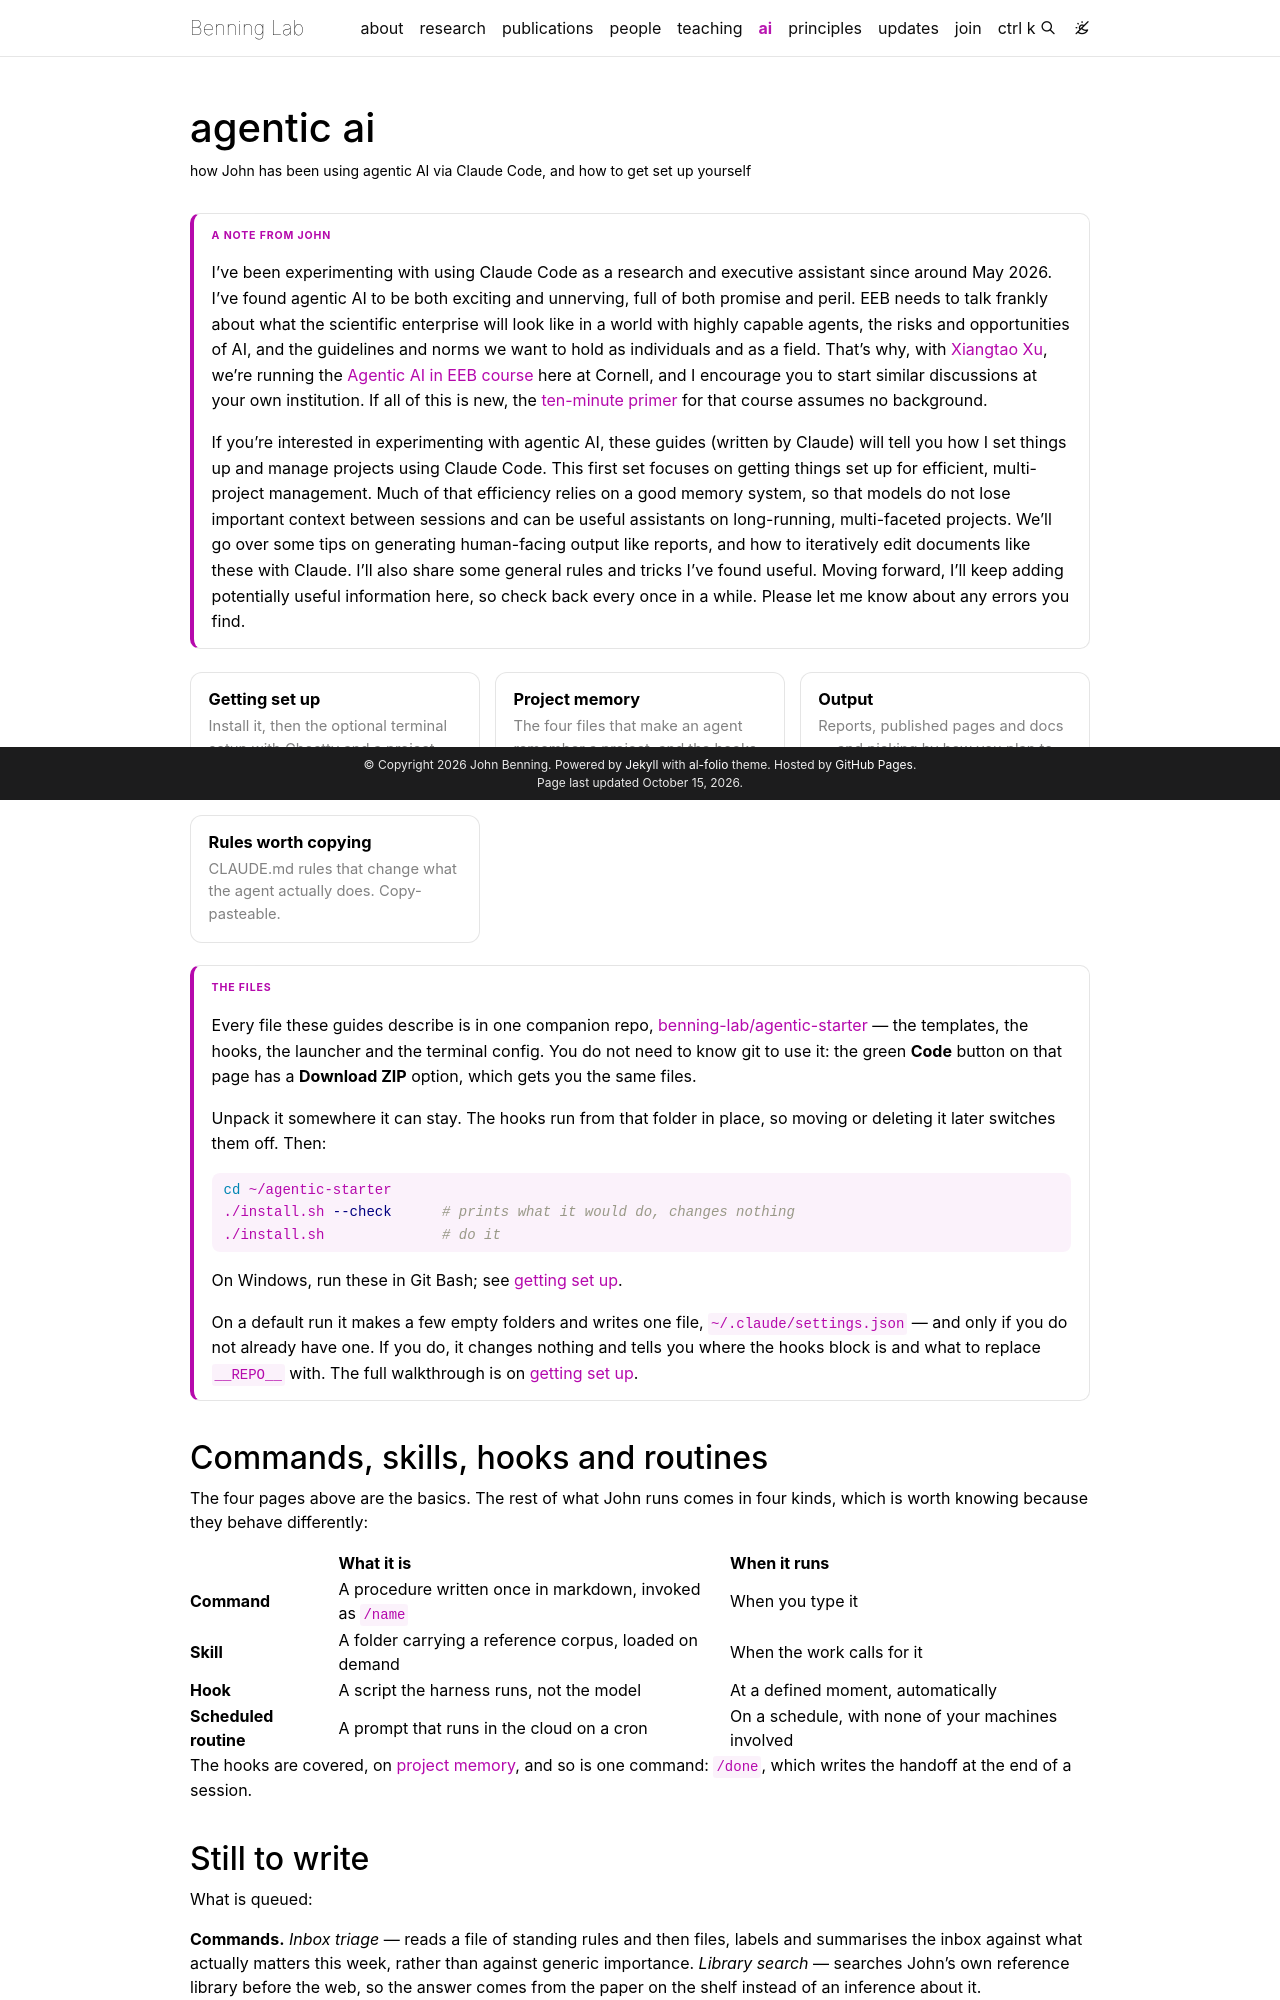

repository: jwbenning/jwbenning.github.io · page: agentic/index.html · generator: jekyll

---
layout: page
permalink: /agentic/
title: agentic ai
description: how John has been using agentic AI via Claude Code, and how to get set up yourself
nav: true
nav_title: ai
nav_order: 6
last_updated: 2026-10-15
---

{% include agentic_wiki.liquid %}

<div class="wk-note" markdown="1">
<span class="lbl">a note from John</span>

I've been experimenting with using Claude Code as a research and executive assistant since around
May 2026. I've found agentic AI to be both exciting and unnerving, full of both promise and peril.
EEB needs to talk frankly about what the scientific enterprise will look like in a world with
highly capable agents, the risks and opportunities of AI, and the guidelines and norms we want to
hold as individuals and as a field. That's why, with [Xiangtao Xu](https://xiangtaoxu.eeb.cornell.edu/),
we're running the [Agentic AI in EEB course]({{ '/teaching/agentic-ai/' | relative_url }}) here at
Cornell, and I encourage you to start similar discussions at your own institution. If all of this
is new, the [ten-minute
primer]({{ '/teaching/agentic-ai/primer/' | relative_url }}) for that course assumes no background.

If you're interested in experimenting with agentic AI, these guides (written by Claude) will tell
you how I set things up and manage projects using Claude Code. This first set focuses on getting
things set up for efficient, multi-project management. Much of that efficiency relies on a good
memory system, so that models do not lose important context between sessions and can be useful
assistants on long-running, multi-faceted projects. We'll go over some tips on generating
human-facing output like reports, and how to iteratively edit documents like these with Claude.
I'll also share some general rules and tricks I've found useful. Moving forward, I'll keep adding
potentially useful information here, so check back every once in a while. Please let me know about
any errors you find.

</div>

{% assign w = site.data.agentic_wiki %}

<div class="wk-cards">
{% for p in w.pages %}
  <div class="wk-card">
    <div class="t"><a href="{{ '/agentic/' | append: p.slug | append: '/' | relative_url }}">{{ p.title }}</a></div>
    <p>{{ p.blurb }}</p>
  </div>
{% endfor %}
</div>

<div class="wk-note" markdown="1">
<span class="lbl">the files</span>

Every file these guides describe is in one companion repo,
[benning-lab/agentic-starter](https://github.com/benning-lab/agentic-starter) — the templates, the
hooks, the launcher and the terminal config. You do not need to know git to use it: the green
**Code** button on that page has a **Download ZIP** option, which gets you the same files.

Unpack it somewhere it can stay. The hooks run from that folder in place, so moving or deleting it
later switches them off. Then:

```bash
cd ~/agentic-starter
./install.sh --check      # prints what it would do, changes nothing
./install.sh              # do it
```

On Windows, run these in Git Bash; see [getting set up]({{ '/agentic/setup/' | relative_url }}).

On a default run it makes a few empty folders and writes one file, `~/.claude/settings.json` — and
only if you do not already have one. If you do, it changes nothing and tells you where the hooks block
is and what to replace `__REPO__` with. The full walkthrough is on
[getting set up]({{ '/agentic/setup/' | relative_url }}).

</div>

## Commands, skills, hooks and routines

The four pages above are the basics. The rest of what John runs comes in four kinds, which is worth
knowing because they behave differently:

|                       | What it is                                               | When it runs                                       |
| --------------------- | -------------------------------------------------------- | -------------------------------------------------- |
| **Command**           | A procedure written once in markdown, invoked as `/name` | When you type it                                   |
| **Skill**             | A folder carrying a reference corpus, loaded on demand   | When the work calls for it                         |
| **Hook**              | A script the harness runs, not the model                 | At a defined moment, automatically                 |
| **Scheduled routine** | A prompt that runs in the cloud on a cron                | On a schedule, with none of your machines involved |

The hooks are covered, on [project memory]({{ '/agentic/memory/' | relative_url }}), and so is
one command: `/done`, which writes the handoff at the end of a session.
